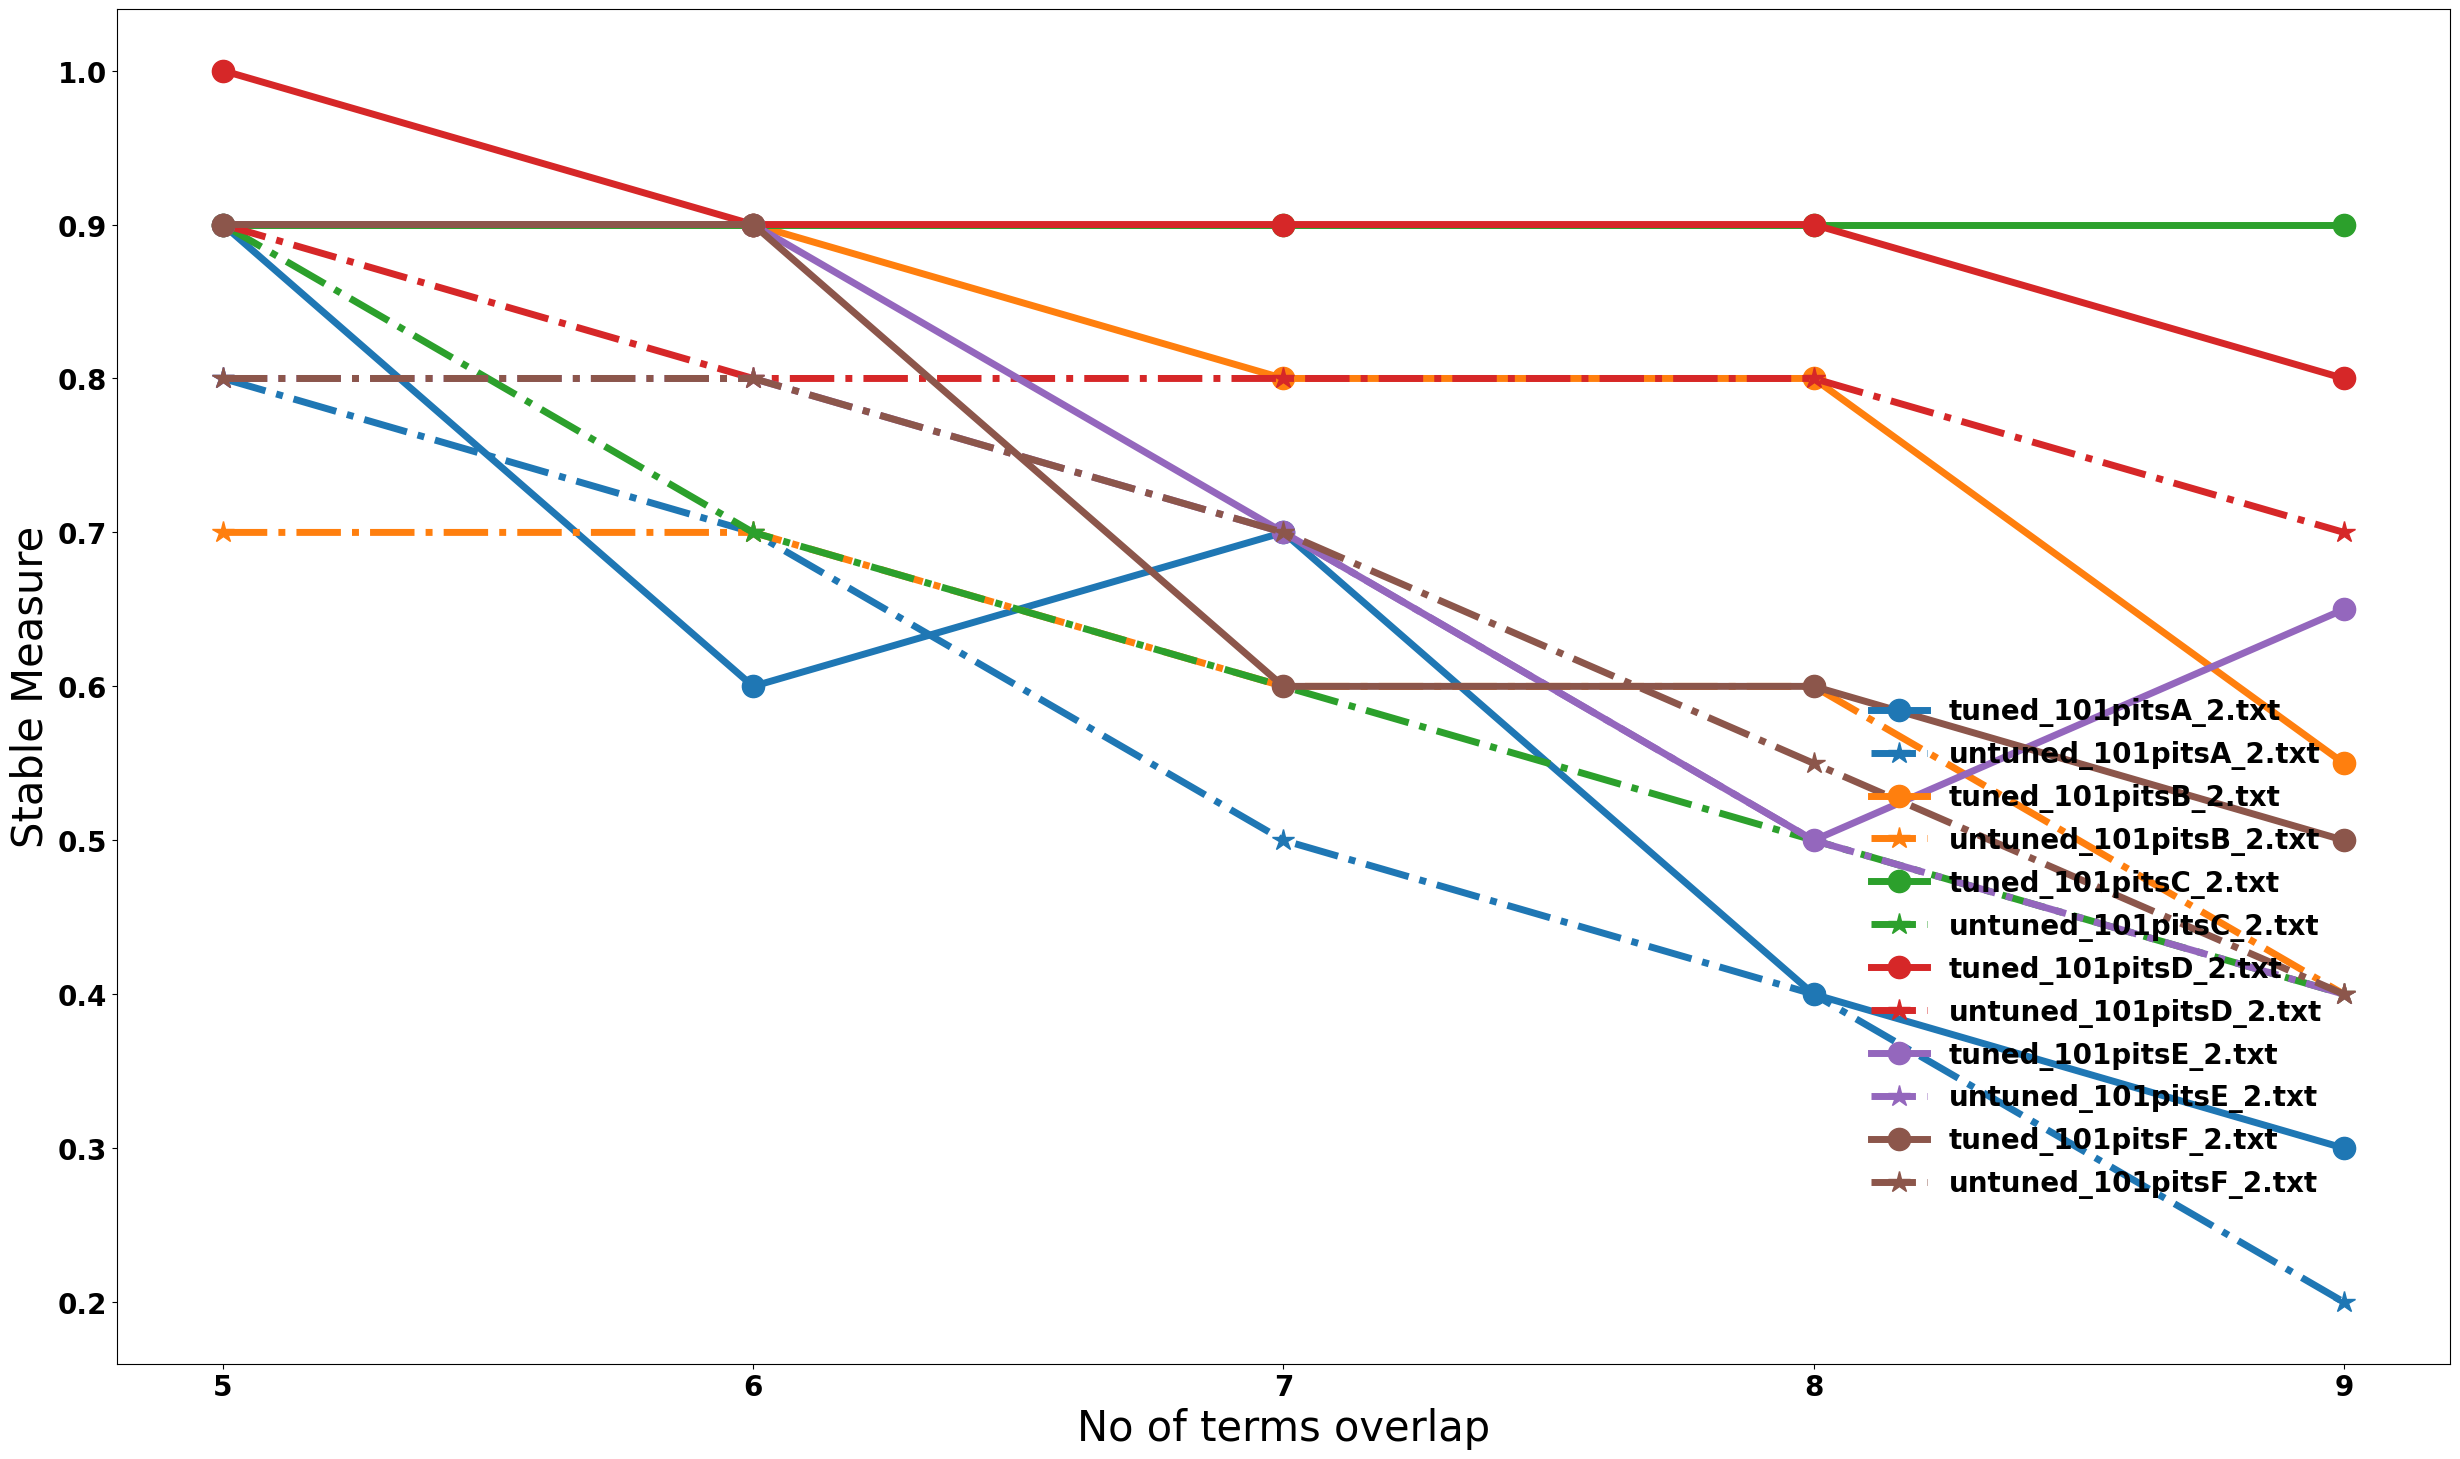

Python code for this plot:
__author__ = 'amrit'

import matplotlib.pyplot as plt

#https://docs.google.com/a/ncsu.edu/spreadsheets/d/1kLAHoSQzf4QGEhlGBcpmkukMWpaTPsEeNSMl1kVIj2I/edit?usp=sharing

if __name__ == '__main__':
    fileB = ['101pitsA_2.txt', '101pitsB_2.txt', '101pitsC_2.txt', '101pitsD_2.txt', '101pitsE_2.txt', '101pitsF_2.txt']
    l = []
    file_data={'101pitsA_2.txt':{"tuned":[0.9, 0.6, 0.7, 0.4, 0.3],"untuned":[0.8,0.7,0.5,0.4,0.2] }, '101pitsB_2.txt':{"tuned":[0.9,0.9,0.8,0.8,0.55],"untuned":[0.7,0.7,0.6,0.6,0.4] },'101pitsC_2.txt':{"tuned":[0.9,0.9,0.9,0.9,0.9],"untuned":[0.9,0.7,0.6,0.5,0.4]},
               '101pitsD_2.txt':{"tuned":[1.0,0.9,0.9,0.9,0.8],"untuned":[0.9,0.8,0.8,0.8,0.7] },'101pitsE_2.txt':{"tuned":[0.9,0.9,0.7,0.5,0.65],"untuned":[0.8,0.8,0.7,0.5,0.4] },'101pitsF_2.txt':{"tuned":[0.9,0.9,0.6,0.6,0.5],"untuned":[0.8,0.8,0.7,0.55,0.4]}  }
    labels = [5, 6, 7, 8, 9]
    font = {'family' : 'normal',
            'weight' : 'bold',
            'size'   : 20}

    plt.rc('font', **font)
    paras={'lines.linewidth': 5,'legend.fontsize': 20, 'axes.labelsize': 30, 'legend.frameon': False,'figure.autolayout': True,'figure.figsize': (16,8)}
    plt.rcParams.update(paras)
    X = range(len(labels))
    plt.figure(num=0, figsize=(25, 15))
    #plt.subplot(121)
    for file1 in fileB:
        Y_tuned=file_data[file1]["tuned"]
        Y_untuned=file_data[file1]["untuned"]
        line, = plt.plot(X, Y_tuned, marker='o', markersize=16, label="tuned_" + file1)
        plt.plot(X, Y_untuned, linestyle="-.", color=line.get_color(), marker='*', markersize=16, label="untuned_" + file1)
    plt.xticks(X, labels)
    plt.ylabel("Stable Measure")
    plt.xlabel("No of terms overlap")
    plt.legend(bbox_to_anchor=(0.95, 0.5), loc=1, ncol = 1, borderaxespad=0.)
    plt.savefig("Combined" + ".png")
